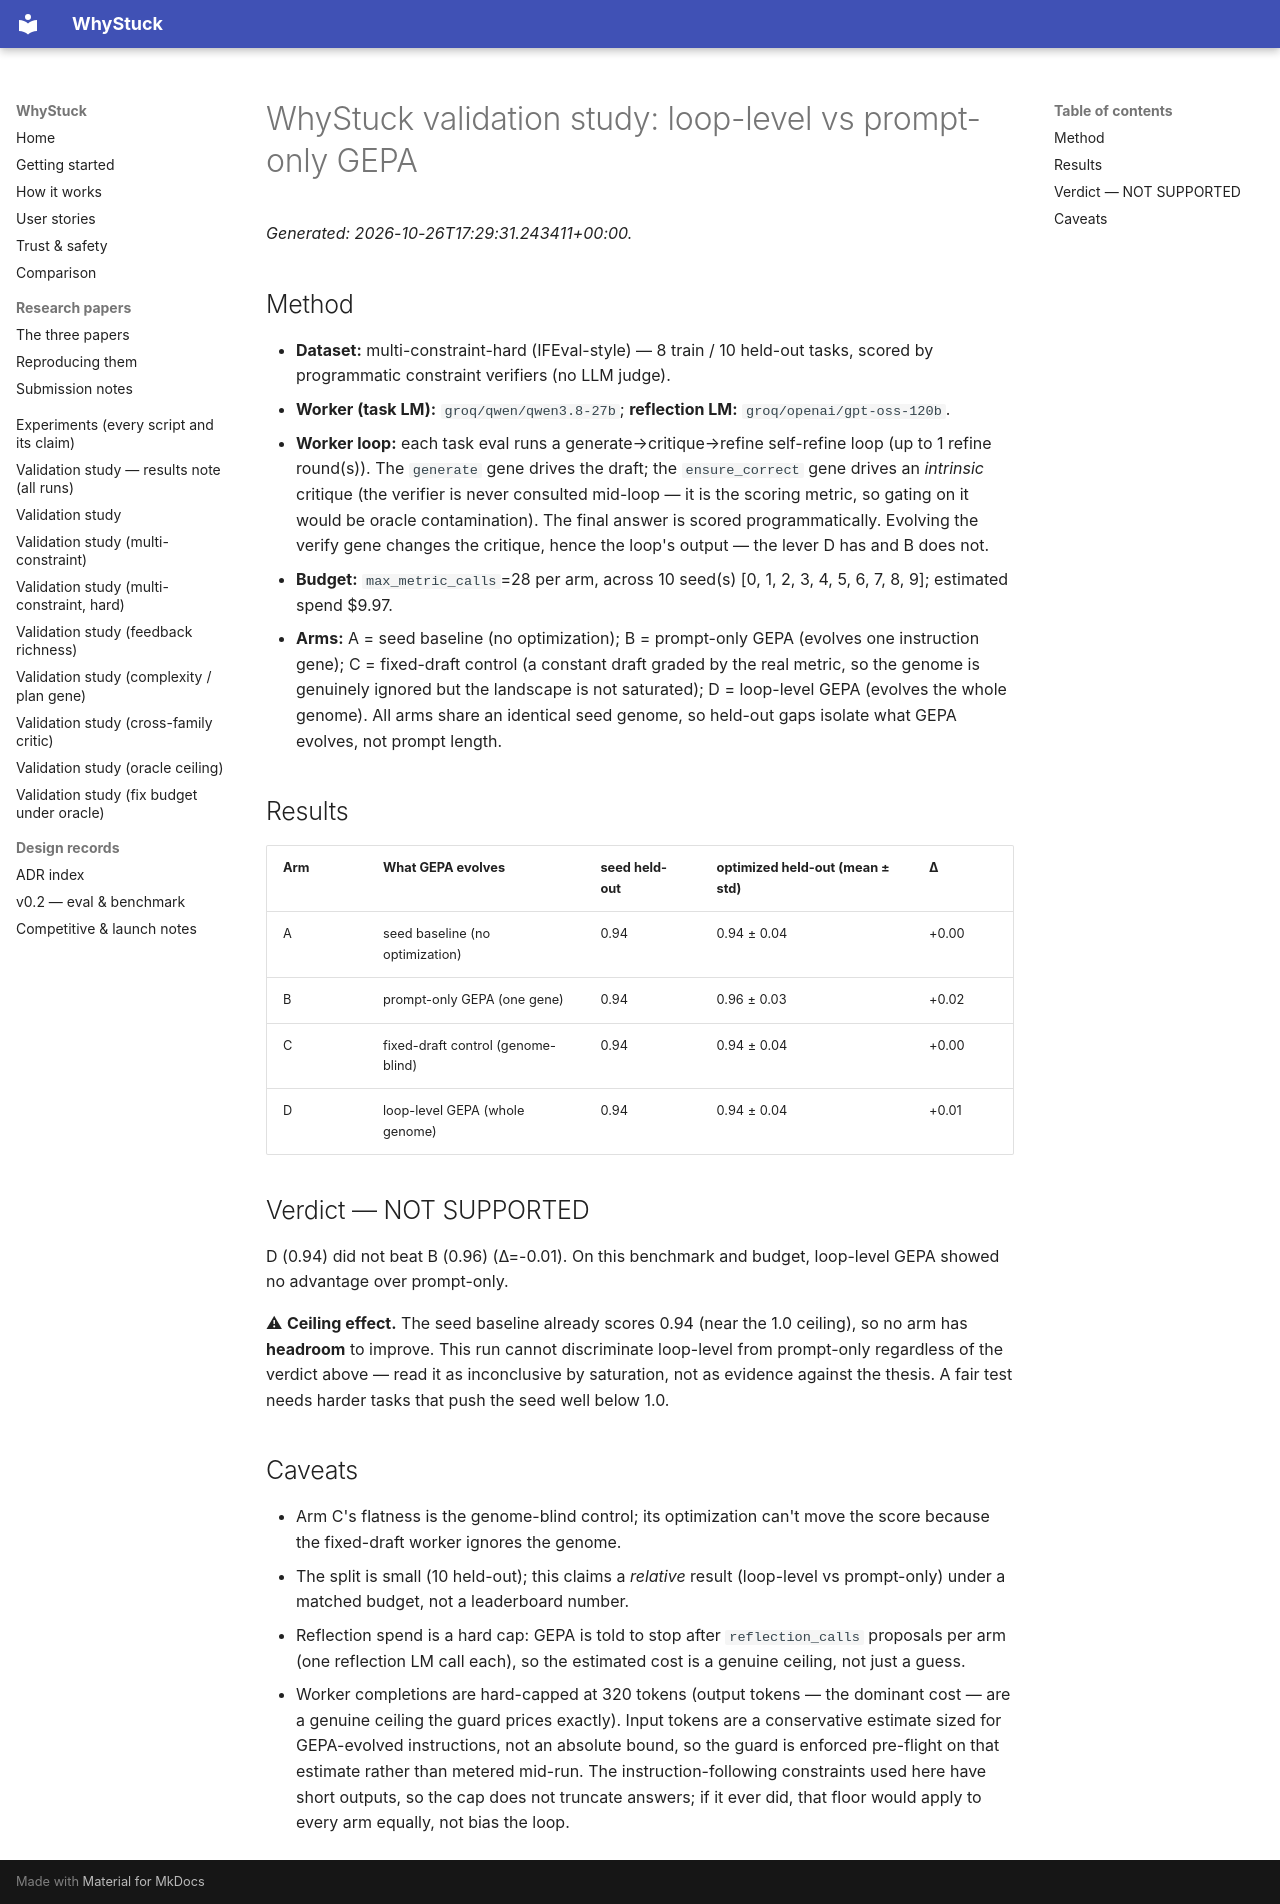

repository: loopgepa/whystuck · page: qwen-l1l2/validation-study-qwen-L2/index.html · generator: mkdocs

# WhyStuck validation study: loop-level vs prompt-only GEPA

*Generated: 2026-10-26T17:29:31.243411+00:00.*

## Method

- **Dataset:** multi-constraint-hard (IFEval-style) — 8 train / 10 held-out tasks, scored by programmatic constraint verifiers (no LLM judge).
- **Worker (task LM):** `groq/qwen/qwen3.8-27b`; **reflection LM:** `groq/openai/gpt-oss-120b`.
- **Worker loop:** each task eval runs a generate→critique→refine self-refine loop (up to 1 refine round(s)). The `generate` gene drives the draft; the `ensure_correct` gene drives an *intrinsic* critique (the verifier is never consulted mid-loop — it is the scoring metric, so gating on it would be oracle contamination). The final answer is scored programmatically. Evolving the verify gene changes the critique, hence the loop's output — the lever D has and B does not.
- **Budget:** `max_metric_calls`=28 per arm, across 10 seed(s) [0, 1, 2, 3, 4, 5, 6, 7, 8, 9]; estimated spend $9.97.
- **Arms:** A = seed baseline (no optimization); B = prompt-only GEPA (evolves one instruction gene); C = fixed-draft control (a constant draft graded by the real metric, so the genome is genuinely ignored but the landscape is not saturated); D = loop-level GEPA (evolves the whole genome). All arms share an identical seed genome, so held-out gaps isolate what GEPA evolves, not prompt length.

## Results

| Arm | What GEPA evolves | seed held-out | optimized held-out (mean ± std) | Δ |
|-----|-------------------|---------------|---------------------------------|---|
| A | seed baseline (no optimization) | 0.94 | 0.94 ± 0.04 | +0.00 |
| B | prompt-only GEPA (one gene) | 0.94 | 0.96 ± 0.03 | +0.02 |
| C | fixed-draft control (genome-blind) | 0.94 | 0.94 ± 0.04 | +0.00 |
| D | loop-level GEPA (whole genome) | 0.94 | 0.94 ± 0.04 | +0.01 |

## Verdict — NOT SUPPORTED

D (0.94) did not beat B (0.96) (Δ=-0.01). On this benchmark and budget, loop-level GEPA showed no advantage over prompt-only.

⚠ **Ceiling effect.** The seed baseline already scores 0.94 (near the 1.0 ceiling), so no arm has **headroom** to improve. This run cannot discriminate loop-level from prompt-only regardless of the verdict above — read it as inconclusive by saturation, not as evidence against the thesis. A fair test needs harder tasks that push the seed well below 1.0.

## Caveats

- Arm C's flatness is the genome-blind control; its optimization can't move the score because the fixed-draft worker ignores the genome.
- The split is small (10 held-out); this claims a *relative* result (loop-level vs prompt-only) under a matched budget, not a leaderboard number.
- Reflection spend is a hard cap: GEPA is told to stop after `reflection_calls` proposals per arm (one reflection LM call each), so the estimated cost is a genuine ceiling, not just a guess.
- Worker completions are hard-capped at 320 tokens (output tokens — the dominant cost — are a genuine ceiling the guard prices exactly). Input tokens are a conservative estimate sized for GEPA-evolved instructions, not an absolute bound, so the guard is enforced pre-flight on that estimate rather than metered mid-run. The instruction-following constraints used here have short outputs, so the cap does not truncate answers; if it ever did, that floor would apply to every arm equally, not bias the loop.
